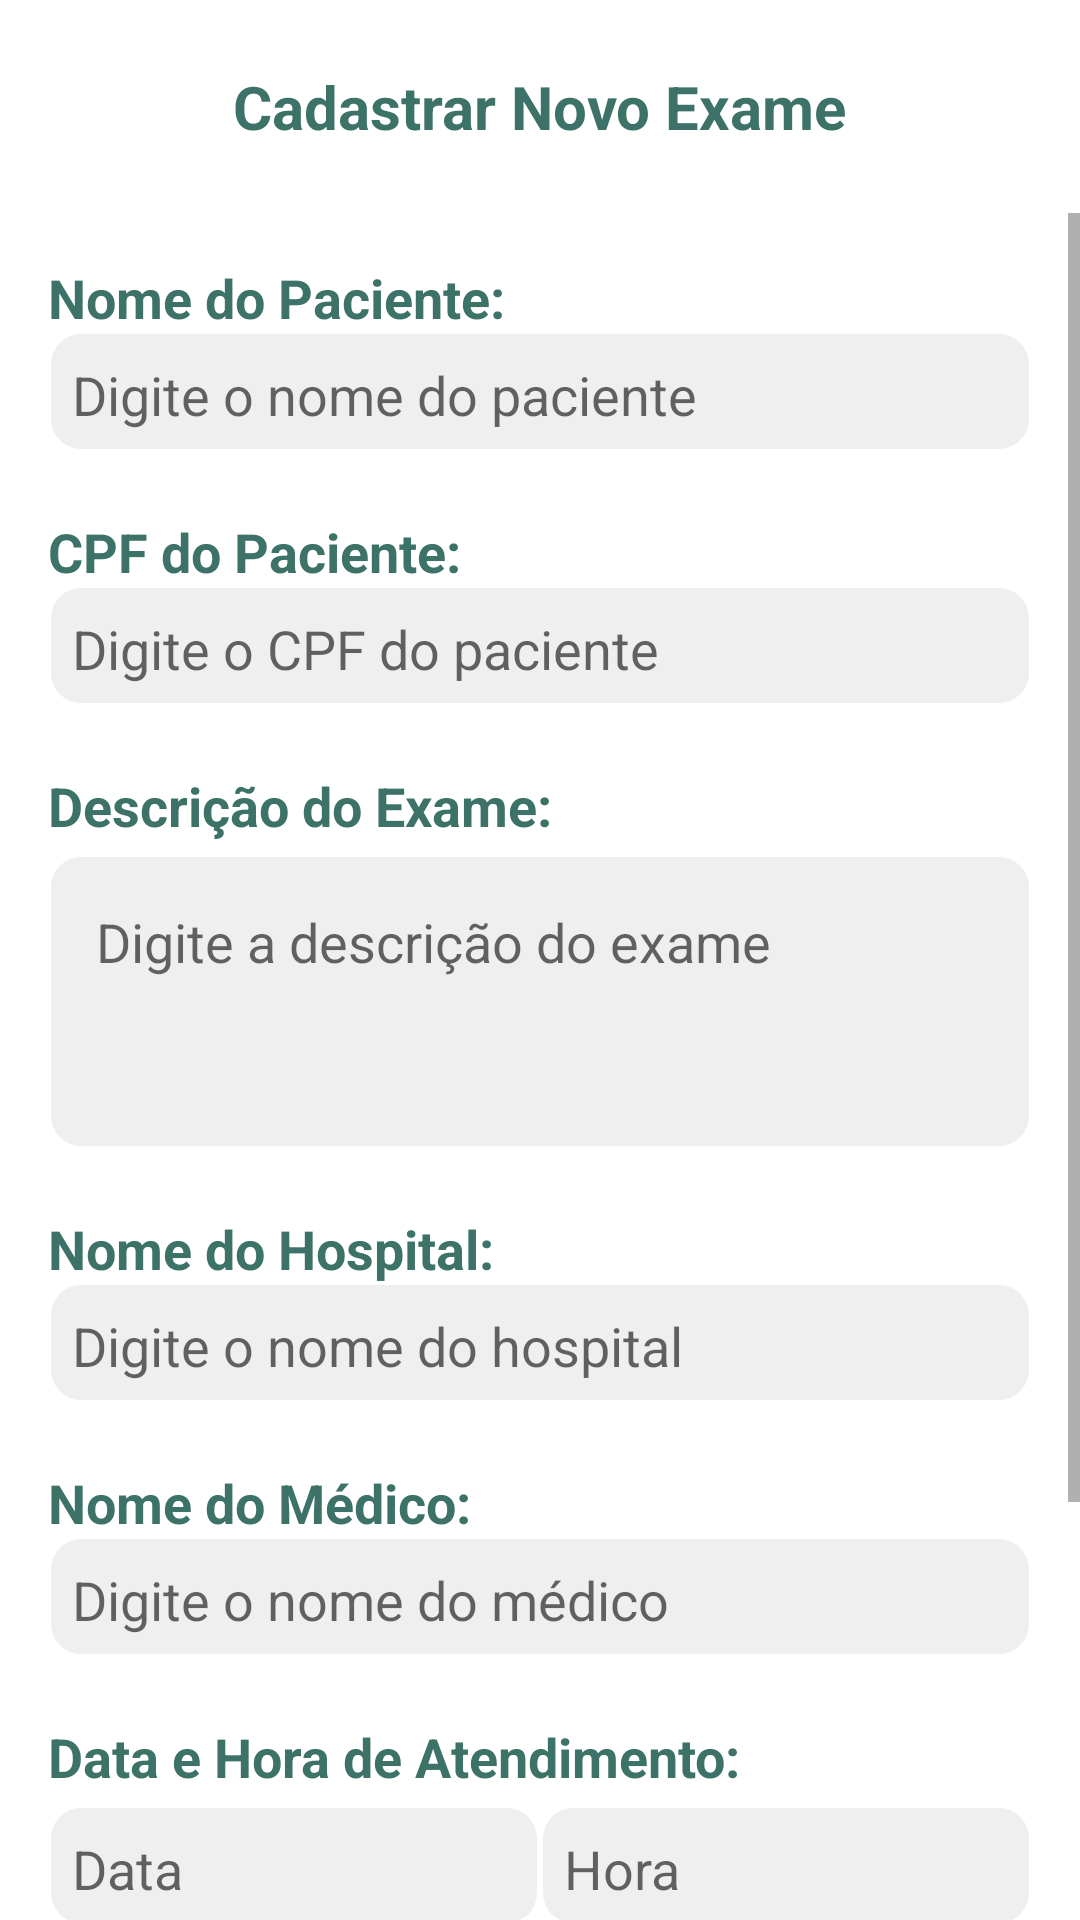

The Android layout XML behind this screen, and the referenced resources:
<!-- AndroidManifest.xml: application theme Theme.CheckList -->
<!-- res/layout/activity_adicionar_exame.xml -->
<RelativeLayout xmlns:android="http://schemas.android.com/apk/res/android"
    android:layout_width="match_parent"
    android:layout_height="match_parent">

    <TextView
        android:id="@+id/titleTextView"
        android:layout_width="wrap_content"
        android:layout_height="wrap_content"
        android:padding="22dp"
        android:text="Cadastrar Novo Exame"
        android:textSize="20sp"
        android:textColor="#3D7268"
        android:textStyle="bold"
        android:layout_alignParentTop="true"
        android:layout_centerHorizontal="true" />

    <ScrollView
        android:id="@+id/scrollView"
        android:layout_width="match_parent"
        android:layout_height="match_parent"
        android:layout_below="@id/titleTextView">

        <LinearLayout
            android:layout_width="match_parent"
            android:layout_height="wrap_content"
            android:orientation="vertical"
            android:padding="16dp">

            
            <TextView
                android:layout_width="wrap_content"
                android:layout_height="wrap_content"
                android:text="Nome do Paciente:"
                android:textSize="18sp"
                android:textColor="#3D7268"
                android:textStyle="bold" />

            <EditText
                android:id="@+id/nomePacienteEditText"
                android:layout_width="match_parent"
                android:layout_height="wrap_content"
                android:hint="Digite o nome do paciente"
                android:background="@drawable/rounded_rectangle"
                android:padding="8dp" />

            
            <TextView
                android:layout_width="wrap_content"
                android:layout_height="wrap_content"
                android:text="CPF do Paciente:"
                android:textSize="18sp"
                android:textColor="#3D7268"
                android:textStyle="bold"
                android:layout_marginTop="20dp" />

            <EditText
                android:id="@+id/cpfPacienteEditText"
                android:layout_width="match_parent"
                android:layout_height="wrap_content"
                android:hint="Digite o CPF do paciente"
                android:background="@drawable/rounded_rectangle"
                android:padding="8dp" />

            
            <TextView
                android:layout_width="wrap_content"
                android:layout_height="wrap_content"
                android:text="Descrição do Exame:"
                android:textSize="18sp"
                android:textColor="#3D7268"
                android:textStyle="bold"
                android:layout_marginTop="20dp" />

            <EditText
                android:id="@+id/descricaoExameEditText"
                android:layout_width="match_parent"
                android:layout_height="wrap_content"
                android:hint="Digite a descrição do exame"
                android:layout_marginTop="5dp"
                android:gravity="top"
                android:minLines="3"
                android:background="@drawable/rounded_rectangle"
                android:padding="16dp" />

            
            <TextView
                android:layout_width="wrap_content"
                android:layout_height="wrap_content"
                android:text="Nome do Hospital:"
                android:textSize="18sp"
                android:textColor="#3D7268"
                android:textStyle="bold"
                android:layout_marginTop="20dp" />

            <EditText
                android:id="@+id/nomeHospitalEditText"
                android:layout_width="match_parent"
                android:layout_height="wrap_content"
                android:hint="Digite o nome do hospital"
                android:background="@drawable/rounded_rectangle"
                android:padding="8dp" />

            
            <TextView
                android:layout_width="wrap_content"
                android:layout_height="wrap_content"
                android:text="Nome do Médico:"
                android:textSize="18sp"
                android:textColor="#3D7268"
                android:textStyle="bold"
                android:layout_marginTop="20dp" />

            <EditText
                android:id="@+id/nomeMedicoEditText"
                android:layout_width="match_parent"
                android:layout_height="wrap_content"
                android:hint="Digite o nome do médico"
                android:background="@drawable/rounded_rectangle"
                android:padding="8dp" />

            
            <TextView
                android:layout_width="wrap_content"
                android:layout_height="wrap_content"
                android:text="Data e Hora de Atendimento:"
                android:textColor="#3D7268"
                android:textSize="18sp"
                android:textStyle="bold"
                android:layout_marginTop="20dp" />

            <LinearLayout
                android:layout_width="match_parent"
                android:layout_height="wrap_content"
                android:layout_marginTop="5dp"
                android:orientation="horizontal">

                <EditText
                    android:id="@+id/dataEditText"
                    android:layout_width="0dp"
                    android:layout_height="wrap_content"
                    android:layout_weight="1"
                    android:hint="Data"
                    android:inputType="none"
                    android:focusable="false"
                    android:onClick="mostrarDatePicker"
                    android:background="@drawable/rounded_rectangle"
                    android:padding="8dp" />

                <EditText
                    android:id="@+id/horaEditText"
                    android:layout_width="0dp"
                    android:layout_height="wrap_content"
                    android:layout_weight="1"
                    android:hint="Hora"
                    android:inputType="none"
                    android:focusable="false"
                    android:onClick="mostrarTimePicker"
                    android:background="@drawable/rounded_rectangle"
                    android:padding="8dp" />
            </LinearLayout>

            
            <TextView
                android:layout_width="wrap_content"
                android:layout_height="wrap_content"
                android:text="Anexar Arquivo:"
                android:textSize="18sp"
                android:textColor="#3D7268"
                android:textStyle="bold"
                android:layout_marginTop="20dp" />

            <Button
                android:id="@+id/anexarArquivoButton"
                android:layout_width="wrap_content"
                android:layout_height="wrap_content"
                android:text="Selecionar Arquivo"
                android:backgroundTint="#3D7268"
                android:textColor="#FFFFFF"
                android:layout_marginTop="5dp" />

            
            <LinearLayout
                android:layout_width="match_parent"
                android:layout_height="wrap_content"
                android:orientation="horizontal"
                android:gravity="center_vertical"
                android:layout_marginTop="20dp">

                <Button
                    android:id="@+id/cancelarButton"
                    android:layout_width="0dp"
                    android:layout_height="wrap_content"
                    android:layout_weight="1"
                    android:backgroundTint="#9A9A9A"
                    android:text="Cancelar" />

                <Button
                    android:id="@+id/salvarButton"
                    android:layout_width="0dp"
                    android:layout_height="wrap_content"
                    android:layout_weight="1"
                    android:text="Salvar"
                    android:backgroundTint="#3D7268" />
            </LinearLayout>

        </LinearLayout>
    </ScrollView>

</RelativeLayout>
<!-- resources referenced by this layout -->
<resources>
  <!-- drawable rounded_rectangle (drawable) -->
  <layer-list xmlns:android="http://schemas.android.com/apk/res/android">
  
      
      <item>
          <shape android:shape="rectangle">
              <solid android:color="#FFFFFF" />
              <corners android:radius="10dp" />
          </shape>
      </item>
  
      
      <item>
          <shape android:shape="rectangle">
              <solid android:color="@android:color/transparent" />
              <stroke
                  android:color="#FFFFFF"
                  android:width="1dp" />
              <corners android:radius="10dp" />
          </shape>
      </item>
  
      
      <item android:right="1dp" android:left="1dp" android:bottom="2dp">
          <shape android:shape="rectangle">
              <solid android:color="#10000000" />
              <corners android:radius="10dp" />
          </shape>
      </item>
  </layer-list>
  <style name="Theme.CheckList" parent="Theme.MaterialComponents.DayNight.DarkActionBar">
          
          <item name="colorPrimary">@color/purple_500</item>
          <item name="colorPrimaryVariant">@color/purple_700</item>
          <item name="colorOnPrimary">@color/white</item>
          
          <item name="colorSecondary">@color/teal_200</item>
          <item name="colorSecondaryVariant">@color/teal_700</item>
          <item name="colorOnSecondary">@color/black</item>
          
          <item name="android:statusBarColor">?attr/colorPrimaryVariant</item>
          
      </style>
  <color name="purple_500">#FF6200EE</color>
  <color name="purple_700">#FF3700B3</color>
  <color name="white">#FFFFFFFF</color>
  <color name="teal_200">#FF03DAC5</color>
  <color name="teal_700">#FF018786</color>
  <color name="black">#FF000000</color>
</resources>
